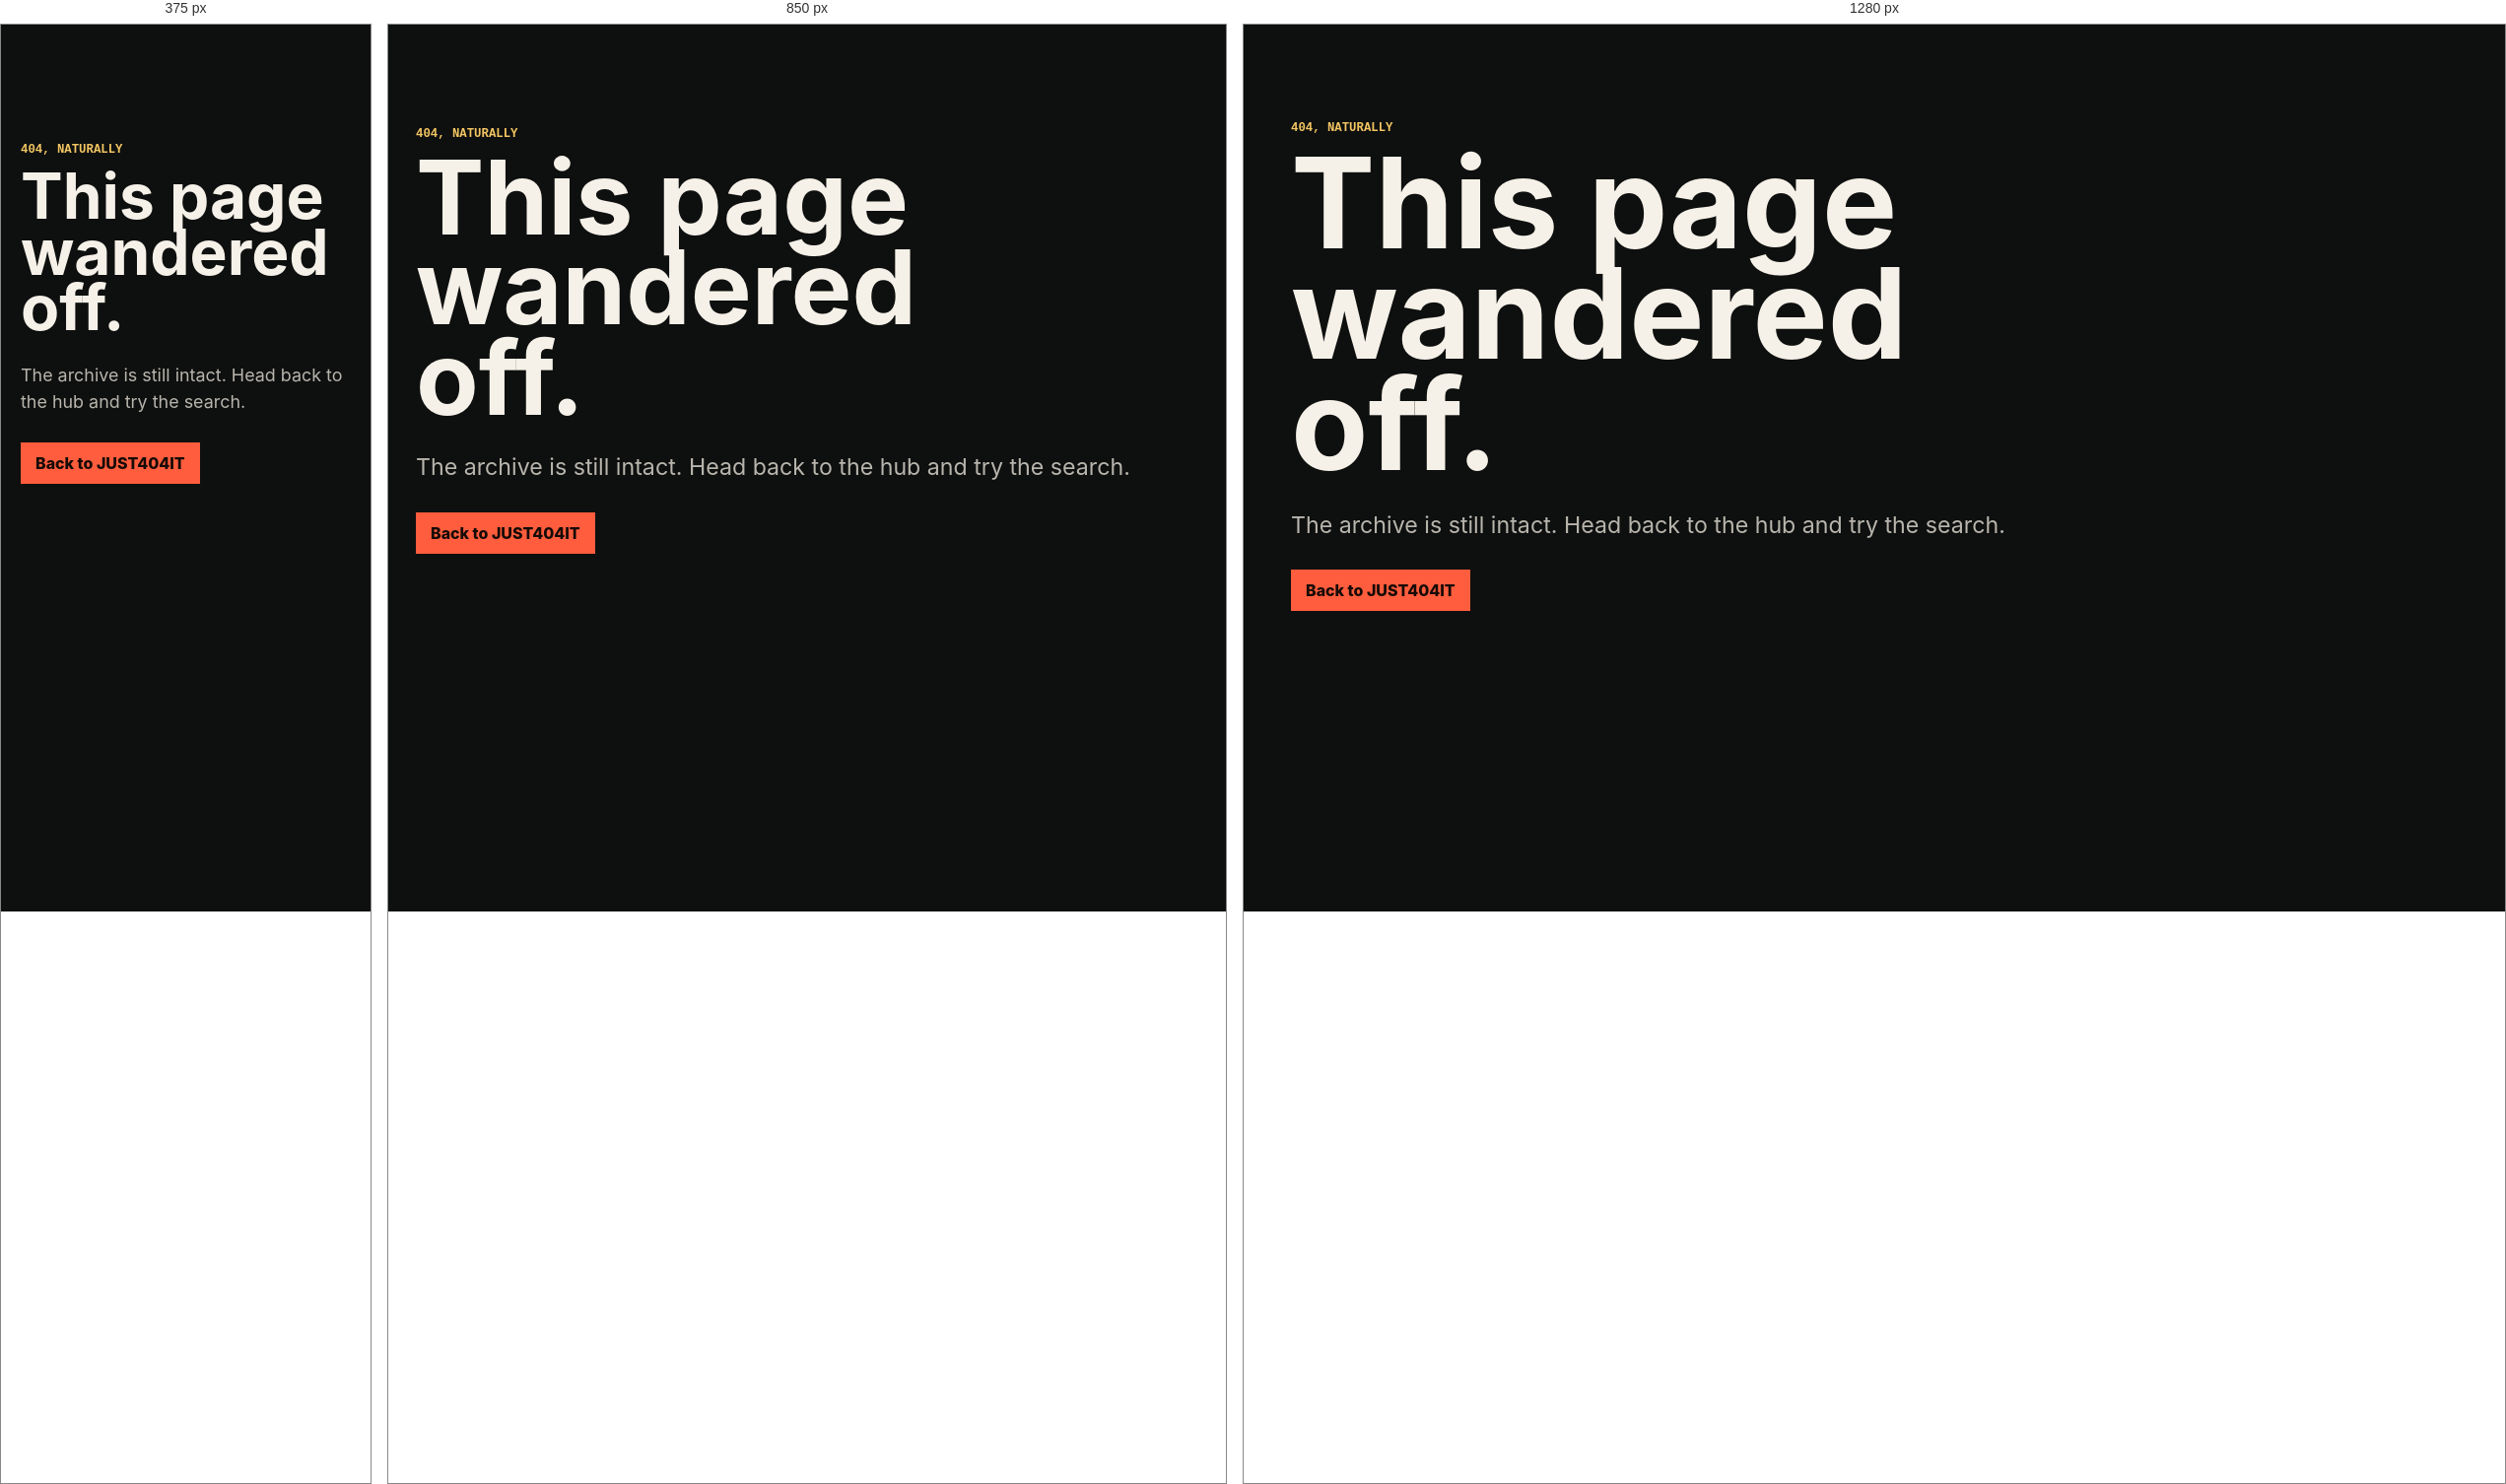
Rendered at 375 px, 850 px and 1280 px, left to right.

<!-- file: 404.html -->
<!doctype html>
<html lang="en">
<head>
  <meta charset="utf-8">
  <meta name="viewport" content="width=device-width, initial-scale=1">
  <title>404 - JUST404IT</title>
  <link rel="icon" type="image/svg+xml" href="assets/brand/just404it-icon.svg">
  <link rel="icon" type="image/png" href="assets/favicon.png">
  <link rel="apple-touch-icon" href="assets/brand/just404it-icon-512.png">
  <link rel="stylesheet" href="assets/site.css">
</head>
<body>
  <main class="hero">
    <p class="eyebrow">404, naturally</p>
    <h1>This page wandered off.</h1>
    <p class="lede">The archive is still intact. Head back to the hub and try the search.</p>
    <div class="hero-actions"><a class="button primary" href="./">Back to JUST404IT</a></div>
  </main>
</body>
</html>


/* @media block from site.css */
@media (max-width: 1000px) {
  h1 { font-size: 6.5rem; }
  .feature-grid, .portfolio-grid { grid-template-columns: repeat(2, minmax(0, 1fr)); }
  .archive-utility { grid-template-columns: 1fr 1fr; }
  .facet-groups { grid-template-columns: 1fr 1fr; }
  .facet-groups-more { grid-template-columns: 1fr 1fr; }
  .facet-group:nth-child(2) { border-right: 0; }
  .facet-group:nth-child(-n + 2) { border-bottom: 1px solid var(--line); }
  .facet-groups-more .facet-group:nth-child(2) { border-right: 0; }
  .facet-groups-more .facet-group:last-child { border-right: 1px solid var(--line); }
  .project-heading h1 { font-size: 4.2rem; }
}

/* @media block from site.css */
@media (max-width: 700px) {
  .nav { align-items: flex-start; flex-direction: column; gap: 13px; padding: 16px 20px; position: relative; }
  .nav .mark { width: 158px; }
  .nav-links { width: 100%; }
  .nav-links a { flex: 1; text-align: center; }
  .hero { min-height: 560px; padding: 70px 20px 56px; }
  h1 { font-size: 4rem; }
  h2 { font-size: 2.35rem; }
  .lede { font-size: 1.12rem; }
  .hero-stats { display: grid; gap: 14px; grid-template-columns: repeat(3, 1fr); width: 100%; }
  .hero-stats div { min-width: 0; padding: 0 10px; }
  .hero-stats dt { font-size: 1rem; }
  .hero-stats dd { font-size: 0.78rem; }
  .band { padding: 72px 20px; }
  .section-heading, .archive-heading, .footer { align-items: flex-start; flex-direction: column; }
  .archive-heading-side { justify-items: start; }
  .feature-grid, .portfolio-grid, .elsewhere-grid, .project-hero, .project-content { grid-template-columns: 1fr; }
  .feature-media, .thumb { aspect-ratio: 16 / 9; }
  .archive-utility, .facet-groups { grid-template-columns: 1fr; }
  .facet-group, .facet-group:nth-child(2) { border-bottom: 1px solid var(--line); border-right: 0; }
  .facet-group:last-child { border-bottom: 0; }
  .facet-groups-more .facet-group:last-child { border-right: 0; }
  .quick-routes { align-items: stretch; }
  .quick-routes > span { width: 100%; }
  .quick-routes button { flex: 1 1 calc(50% - 8px); }
  .elsewhere-grid a + a { border-left: 1px solid var(--line); border-top: 0; }
  .project-page { padding: 40px 20px 70px; }
  .project-hero { gap: 28px; }
  .project-heading h1 { font-size: 3.25rem; }
  .project-heading h1.project-title-long { font-size: 2.45rem; max-width: 100%; }
  .project-facts { grid-template-columns: 1fr; }
  .project-facts span + span { border-top: 1px solid var(--line); }
  .project-content { gap: 46px; margin-top: 58px; }
  .project-sequence { grid-template-columns: 1fr; }
  .project-sequence > a:last-child { text-align: left; }
  .archive-index-page { padding: 40px 20px 70px; }
  .archive-index-page header h1 { font-size: 3.3rem; }
  .archive-index-list { grid-template-columns: 1fr; }
  .archive-index-list li:nth-child(odd) { border-right: 0; }
  .archive-index-list a { grid-template-columns: 96px minmax(0, 1fr); }
  .archive-index-list small { grid-column: 2; }
}